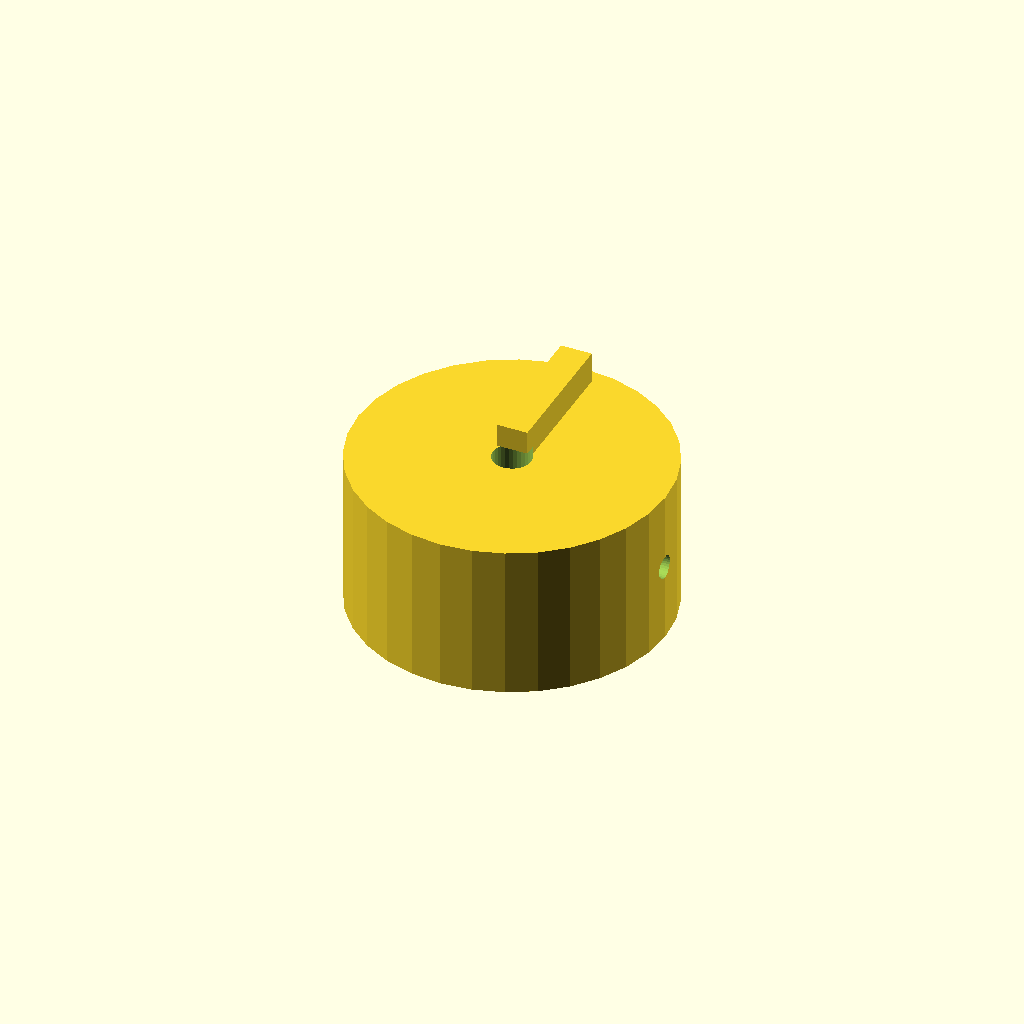
Cell 1: rendered with the file's own defaults.
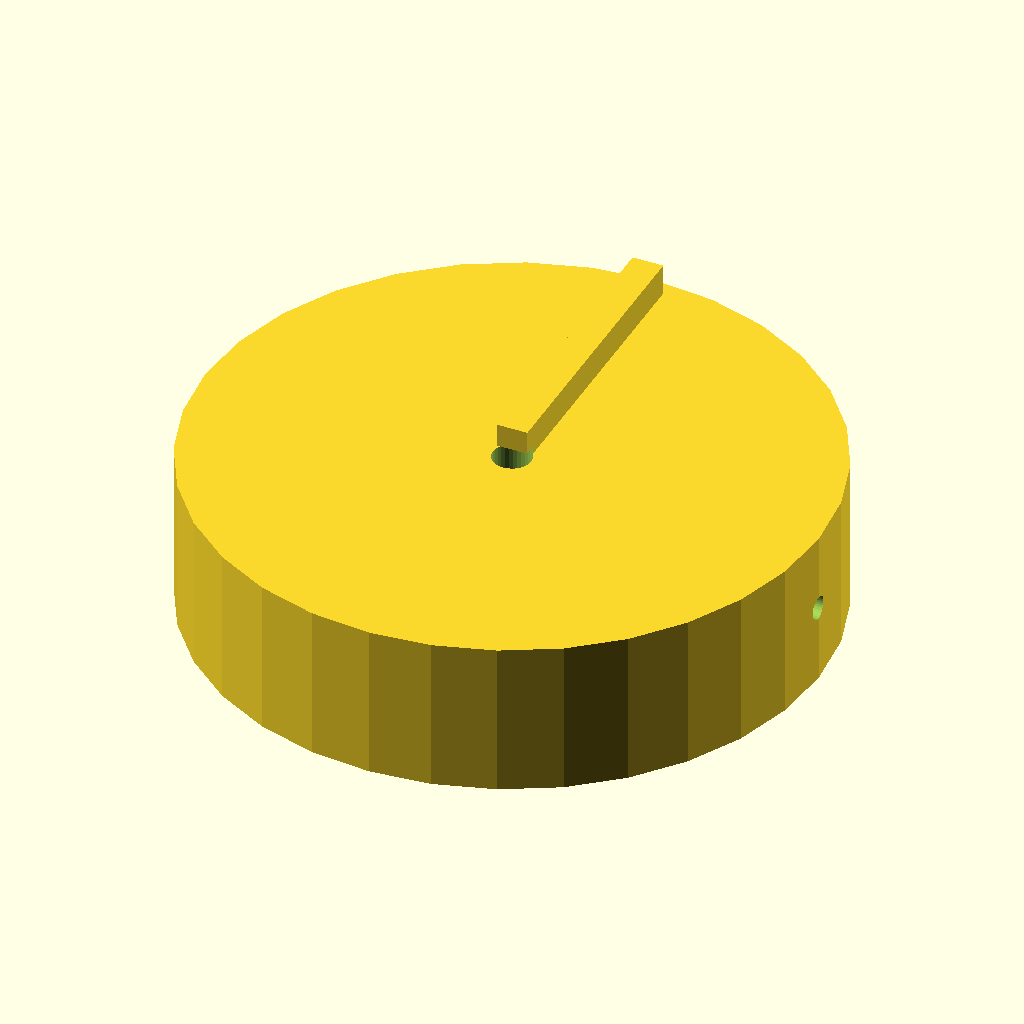
Cell 2: the same model with knob_d = 80.
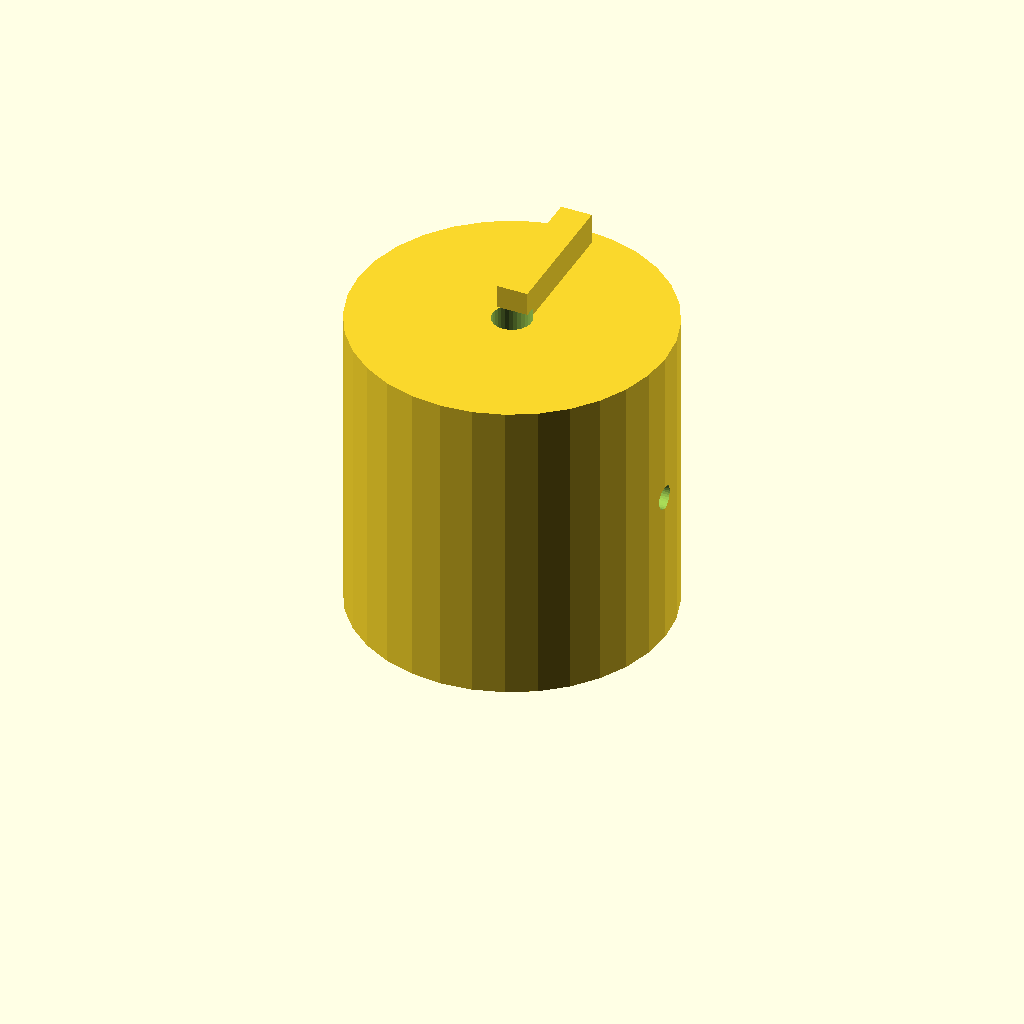
Cell 3: knob_h = 40 (everything else at default).
All cells are drawn from one camera (rotation 55°, 0°, 25°, orthographic, colour scheme Cornfield), so only the parameter changes between them.
OpenSCAD source file optional_data/data/solid2/controlknob/part_0134.scad:
$fn = 32;

// ----------------------------------------------------------------------
// Control knob: pointer knob
// ----------------------------------------------------------------------

// --- parameters (mm) ---
rib_w = 4;                // pointer rib width
rib_h = 5;                // pointer rib height
knob_d = 40;              // knob body diameter
knob_h = 20;              // knob body height
bore_d = 5;               // shaft bore diameter
set_d = 3;                // set screw bore diameter

rib_poke = rib_h - 1;  // rib height above the top
total_h = knob_h + rib_h - 1;  // overall height

difference() {
  union() {
    cylinder(h = knob_h, d = knob_d);
    translate([-rib_w / 2, 0, knob_h - 1])
      cube([rib_w, knob_d / 2 - 2, rib_h]);
  }
  translate([0, 0, -1]) cylinder(h = knob_h + 2, d = bore_d);
  translate([-1, 0, knob_h / 2]) rotate([0, 90, 0])
    cylinder(h = knob_d / 2 + bore_d / 2 + 2, d = set_d);}
Customizer parameters (derived from the source; name, type, default, range or options):
rib_w: number, default 4
rib_h: number, default 5
knob_d: number, default 40
knob_h: number, default 20
bore_d: number, default 5
set_d: number, default 3
